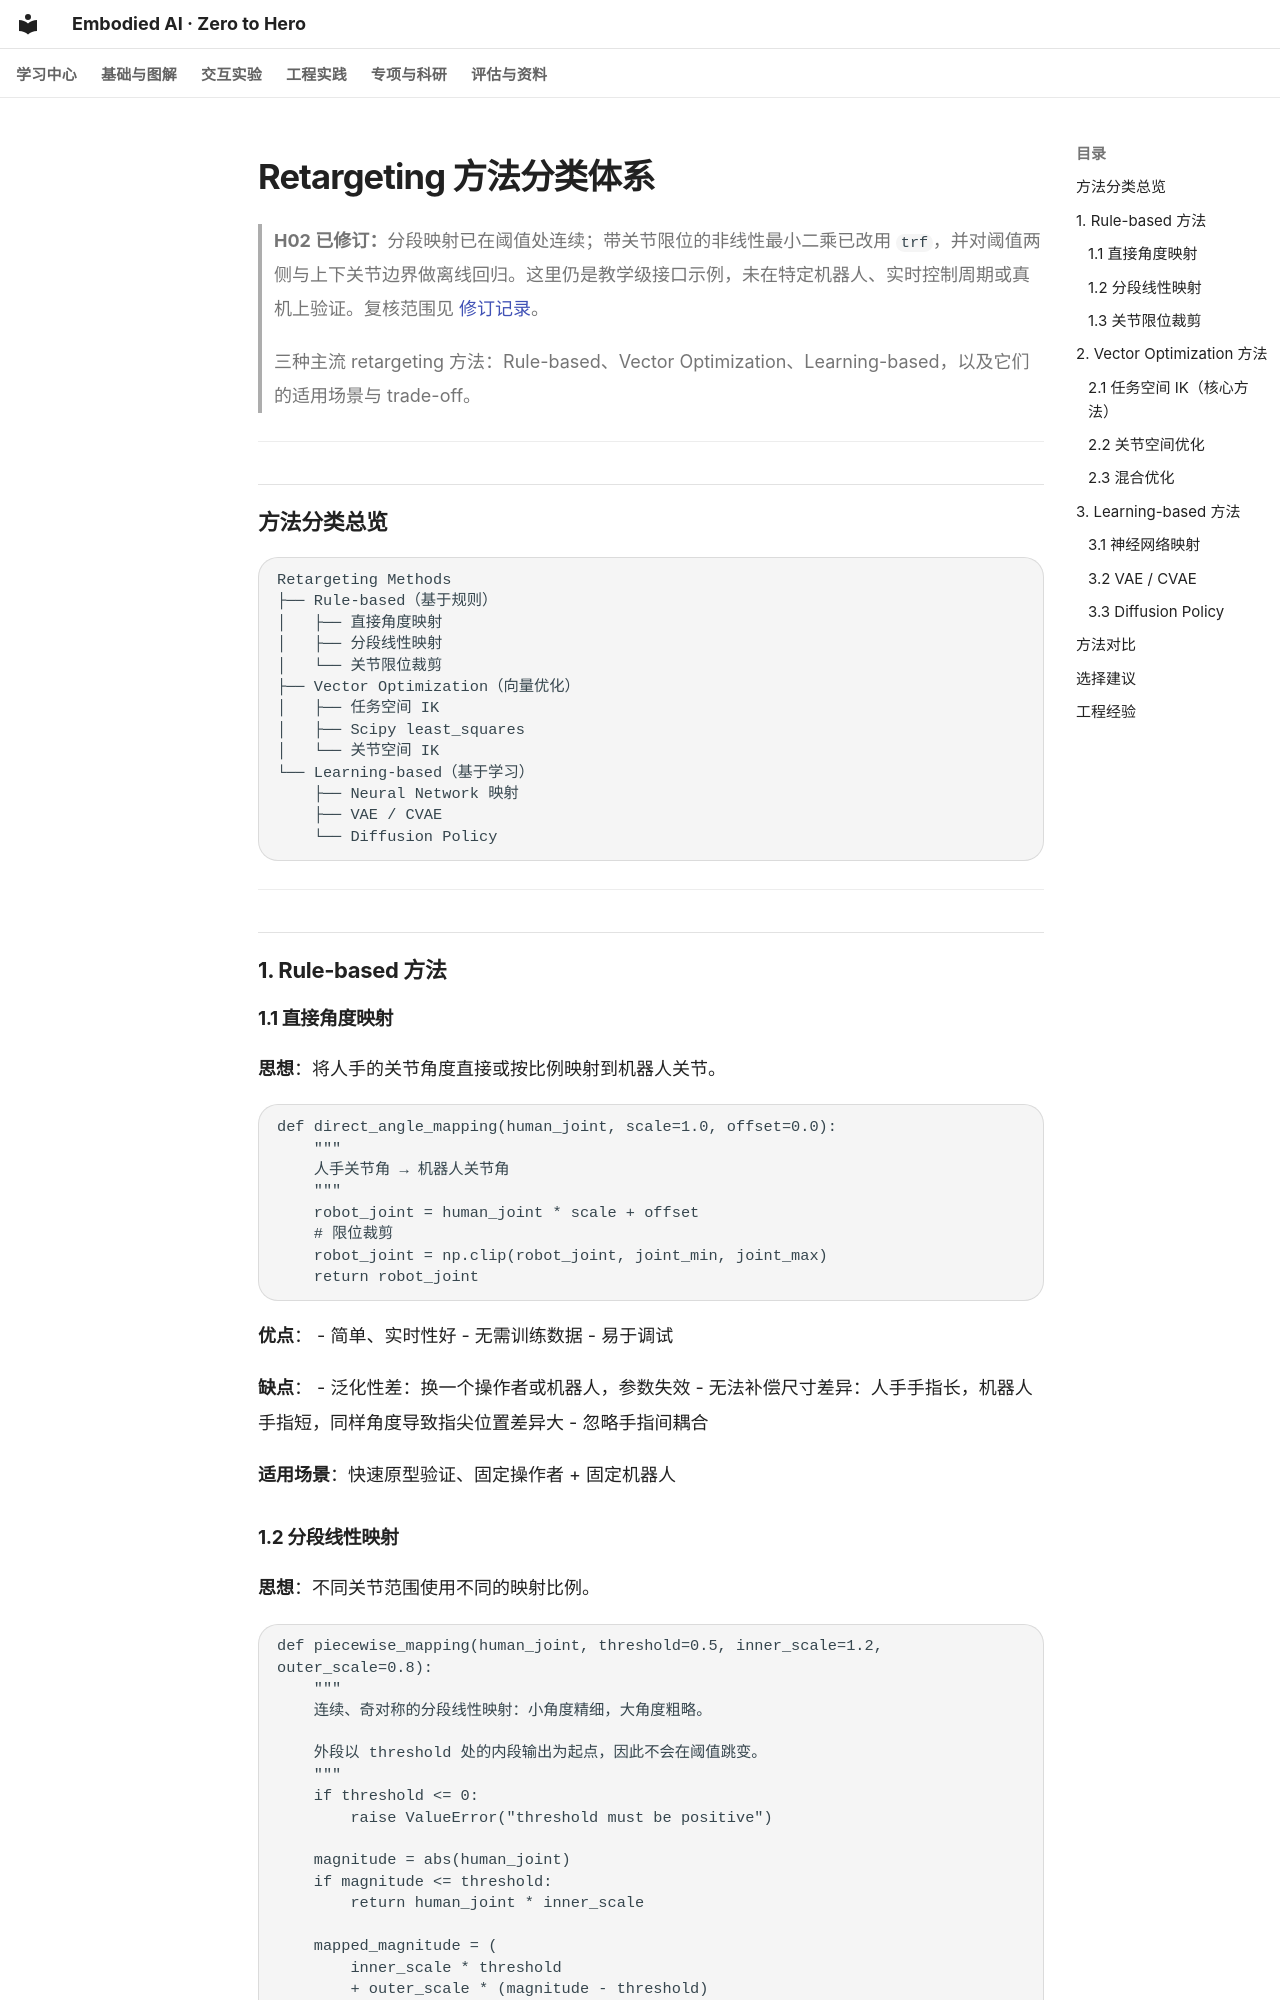

repository: Dld0621/Embodied-AI-Zero-to-Hero · page: 02-retargeting-taxonomy/index.html · generator: mkdocs

# Retargeting 方法分类体系

> **H02 已修订：**分段映射已在阈值处连续；带关节限位的非线性最小二乘已改用 `trf`，并对阈值两侧与上下关节边界做离线回归。这里仍是教学级接口示例，未在特定机器人、实时控制周期或真机上验证。复核范围见 [修订记录](reviews/retargeting-revision-review.md#复核结论)。

> 三种主流 retargeting 方法：Rule-based、Vector Optimization、Learning-based，以及它们的适用场景与 trade-off。

---

## 方法分类总览

```
Retargeting Methods
├── Rule-based（基于规则）
│   ├── 直接角度映射
│   ├── 分段线性映射
│   └── 关节限位裁剪
├── Vector Optimization（向量优化）
│   ├── 任务空间 IK
│   ├── Scipy least_squares
│   └── 关节空间 IK
└── Learning-based（基于学习）
    ├── Neural Network 映射
    ├── VAE / CVAE
    └── Diffusion Policy
```

---

## 1. Rule-based 方法

### 1.1 直接角度映射

**思想**：将人手的关节角度直接或按比例映射到机器人关节。

```python
def direct_angle_mapping(human_joint, scale=1.0, offset=0.0):
    """
    人手关节角 → 机器人关节角
    """
    robot_joint = human_joint * scale + offset
    # 限位裁剪
    robot_joint = np.clip(robot_joint, joint_min, joint_max)
    return robot_joint
```

**优点**：
- 简单、实时性好
- 无需训练数据
- 易于调试

**缺点**：
- 泛化性差：换一个操作者或机器人，参数失效
- 无法补偿尺寸差异：人手手指长，机器人手指短，同样角度导致指尖位置差异大
- 忽略手指间耦合

**适用场景**：快速原型验证、固定操作者 + 固定机器人

### 1.2 分段线性映射

**思想**：不同关节范围使用不同的映射比例。

```python
def piecewise_mapping(human_joint, threshold=0.5, inner_scale=1.2, outer_scale=0.8):
    """
    连续、奇对称的分段线性映射：小角度精细，大角度粗略。

    外段以 threshold 处的内段输出为起点，因此不会在阈值跳变。
    """
    if threshold <= 0:
        raise ValueError("threshold must be positive")

    magnitude = abs(human_joint)
    if magnitude <= threshold:
        return human_joint * inner_scale

    mapped_magnitude = (
        inner_scale * threshold
        + outer_scale * (magnitude - threshold)
    )
    return np.copysign(mapped_magnitude, human_joint)
```
